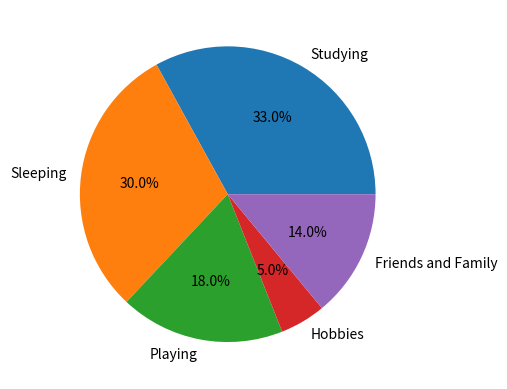

Write Python code to recreate this figure.
import matplotlib.pyplot as plt
import numpy as np

activities={"Studying":33,"Sleeping":30,"Playing":18,"Hobbies":5,"Friends and Family":100-(33+30+18+5)}
plt.pie(activities.values(),labels=activities.keys(),autopct='%1.1f%%')
plt.show()
